6-way image classification set "dataset" from GitHub (alevinas/minecraftImagesRNA); label vocabulary: araña, cerdo, creeper, gato, vaca, zombie.

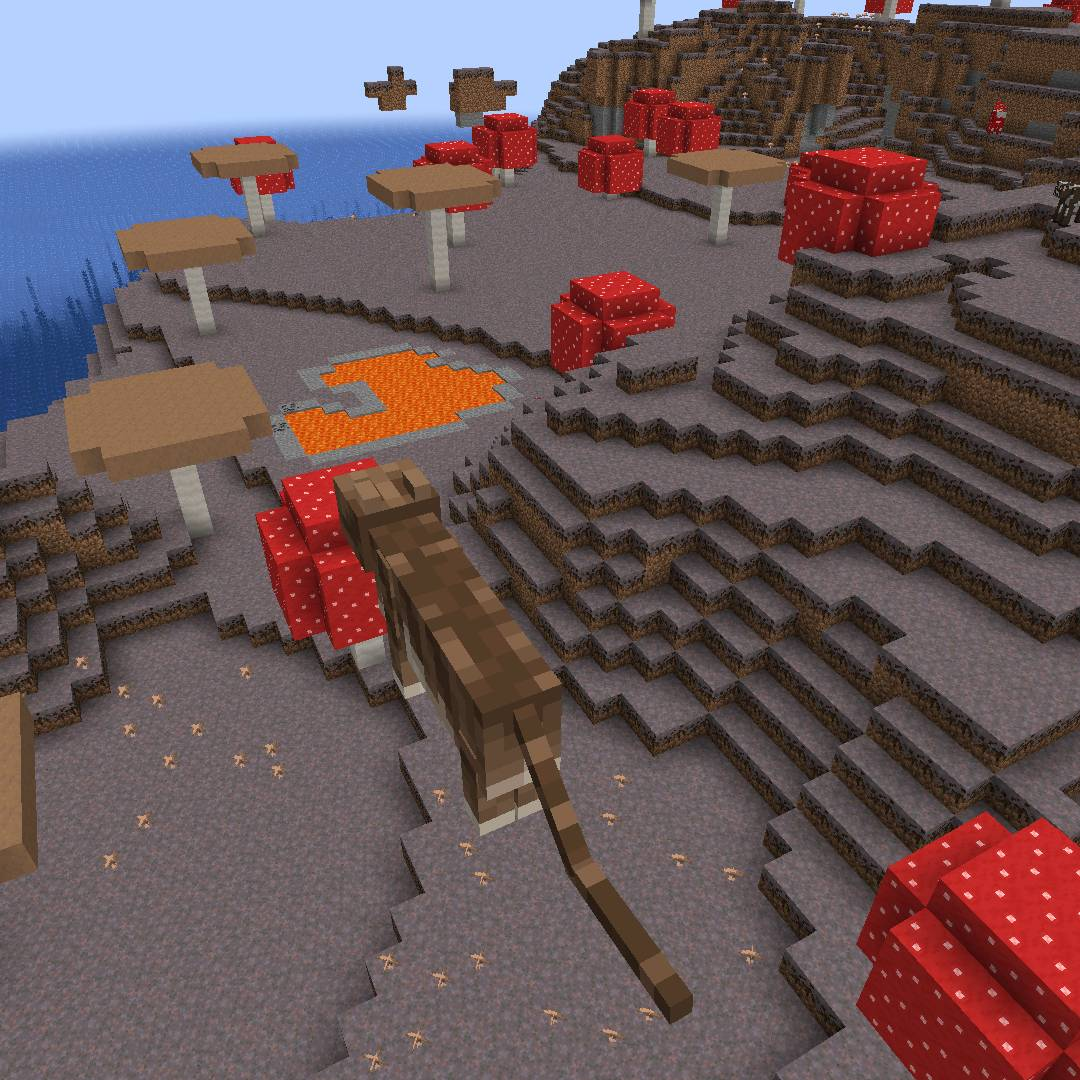
Label: gato

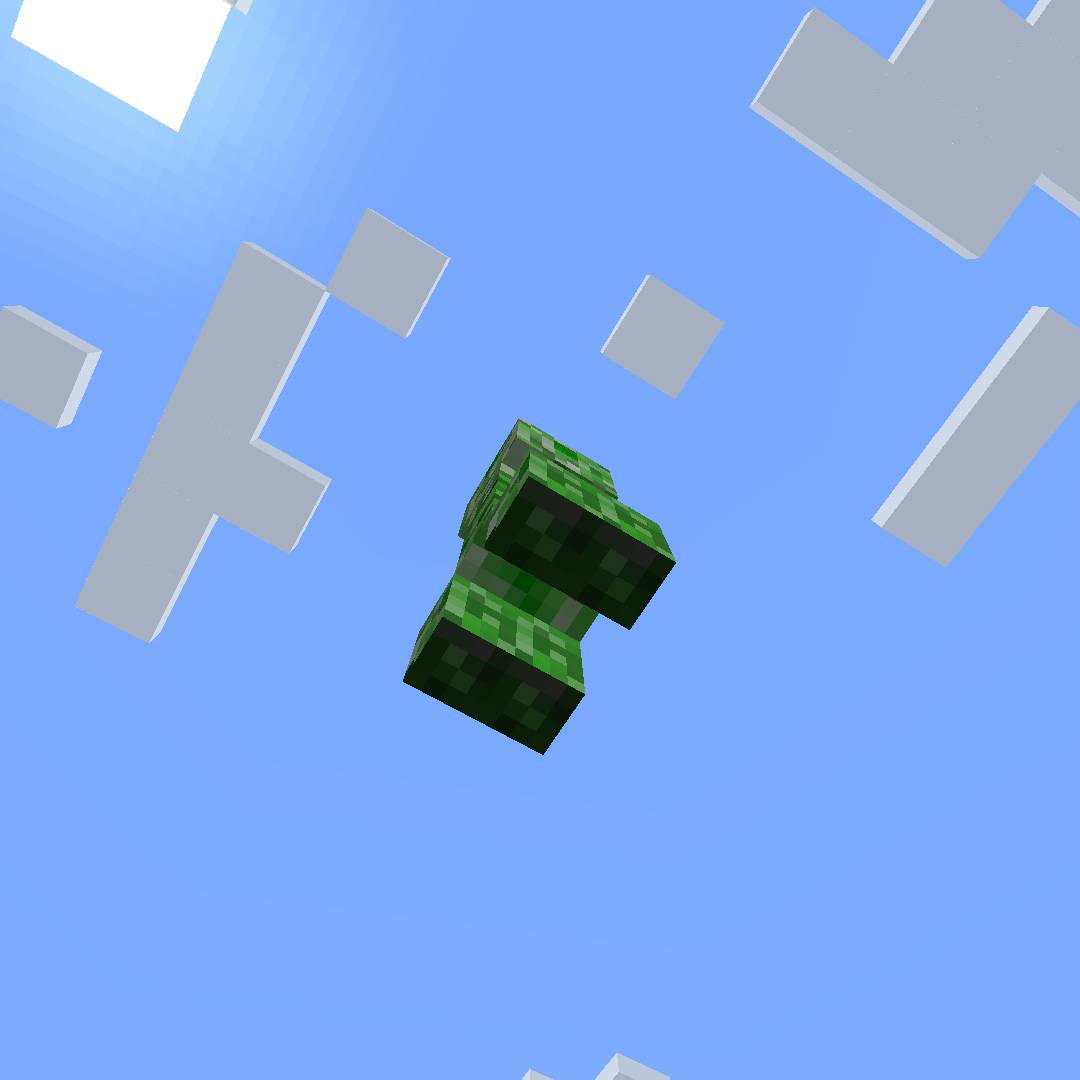
Label: creeper

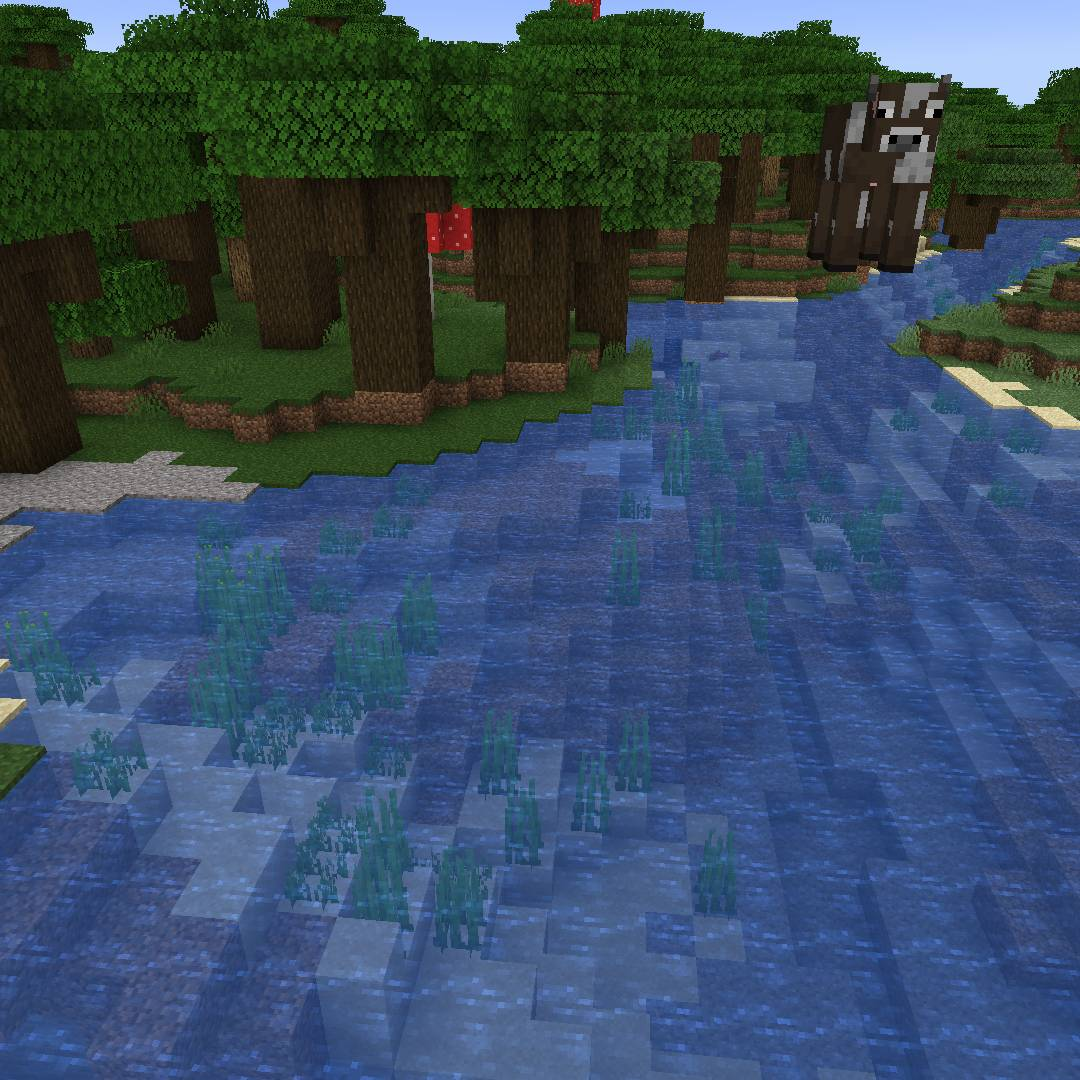
Label: vaca

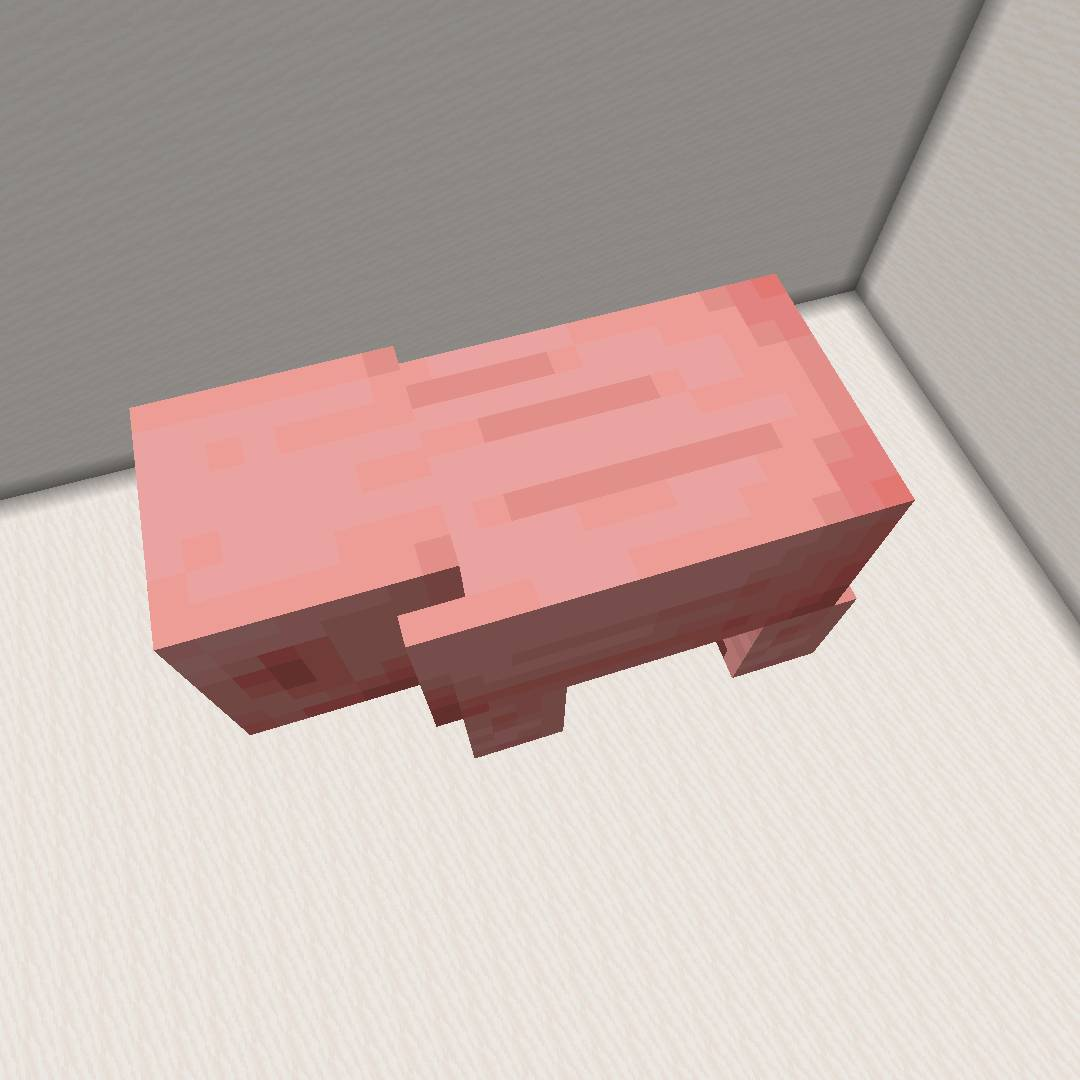
Label: cerdo

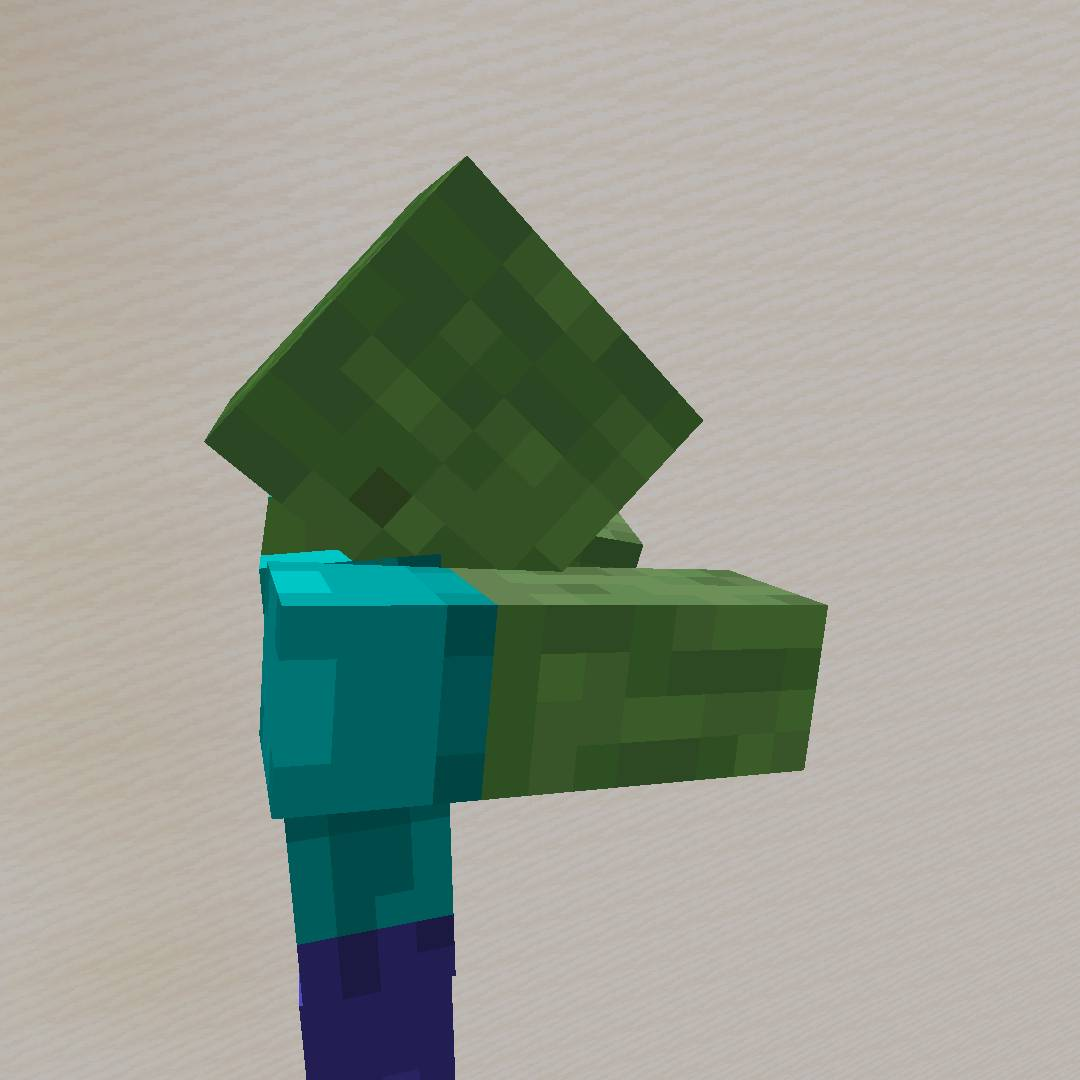
Label: zombie

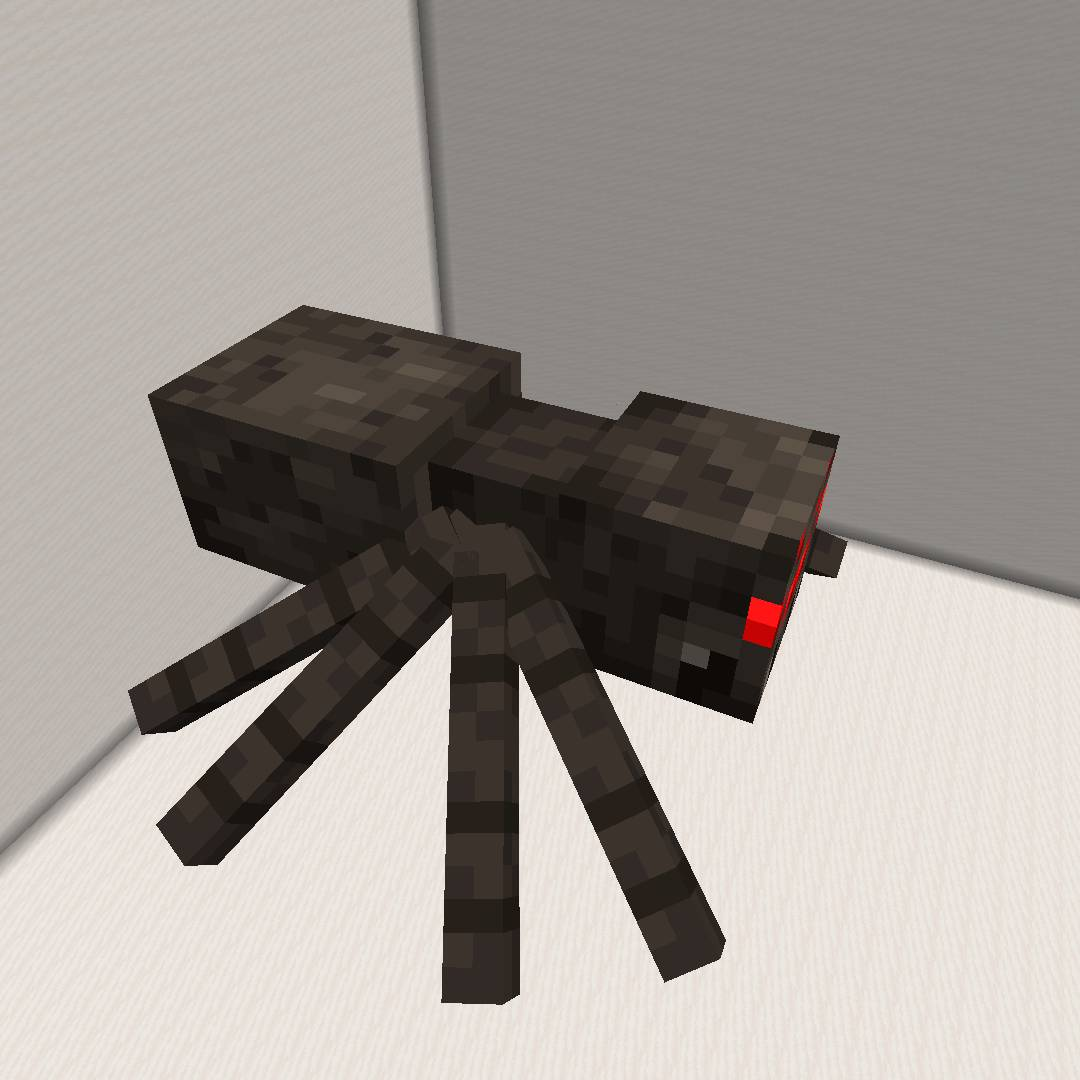
Label: araña
